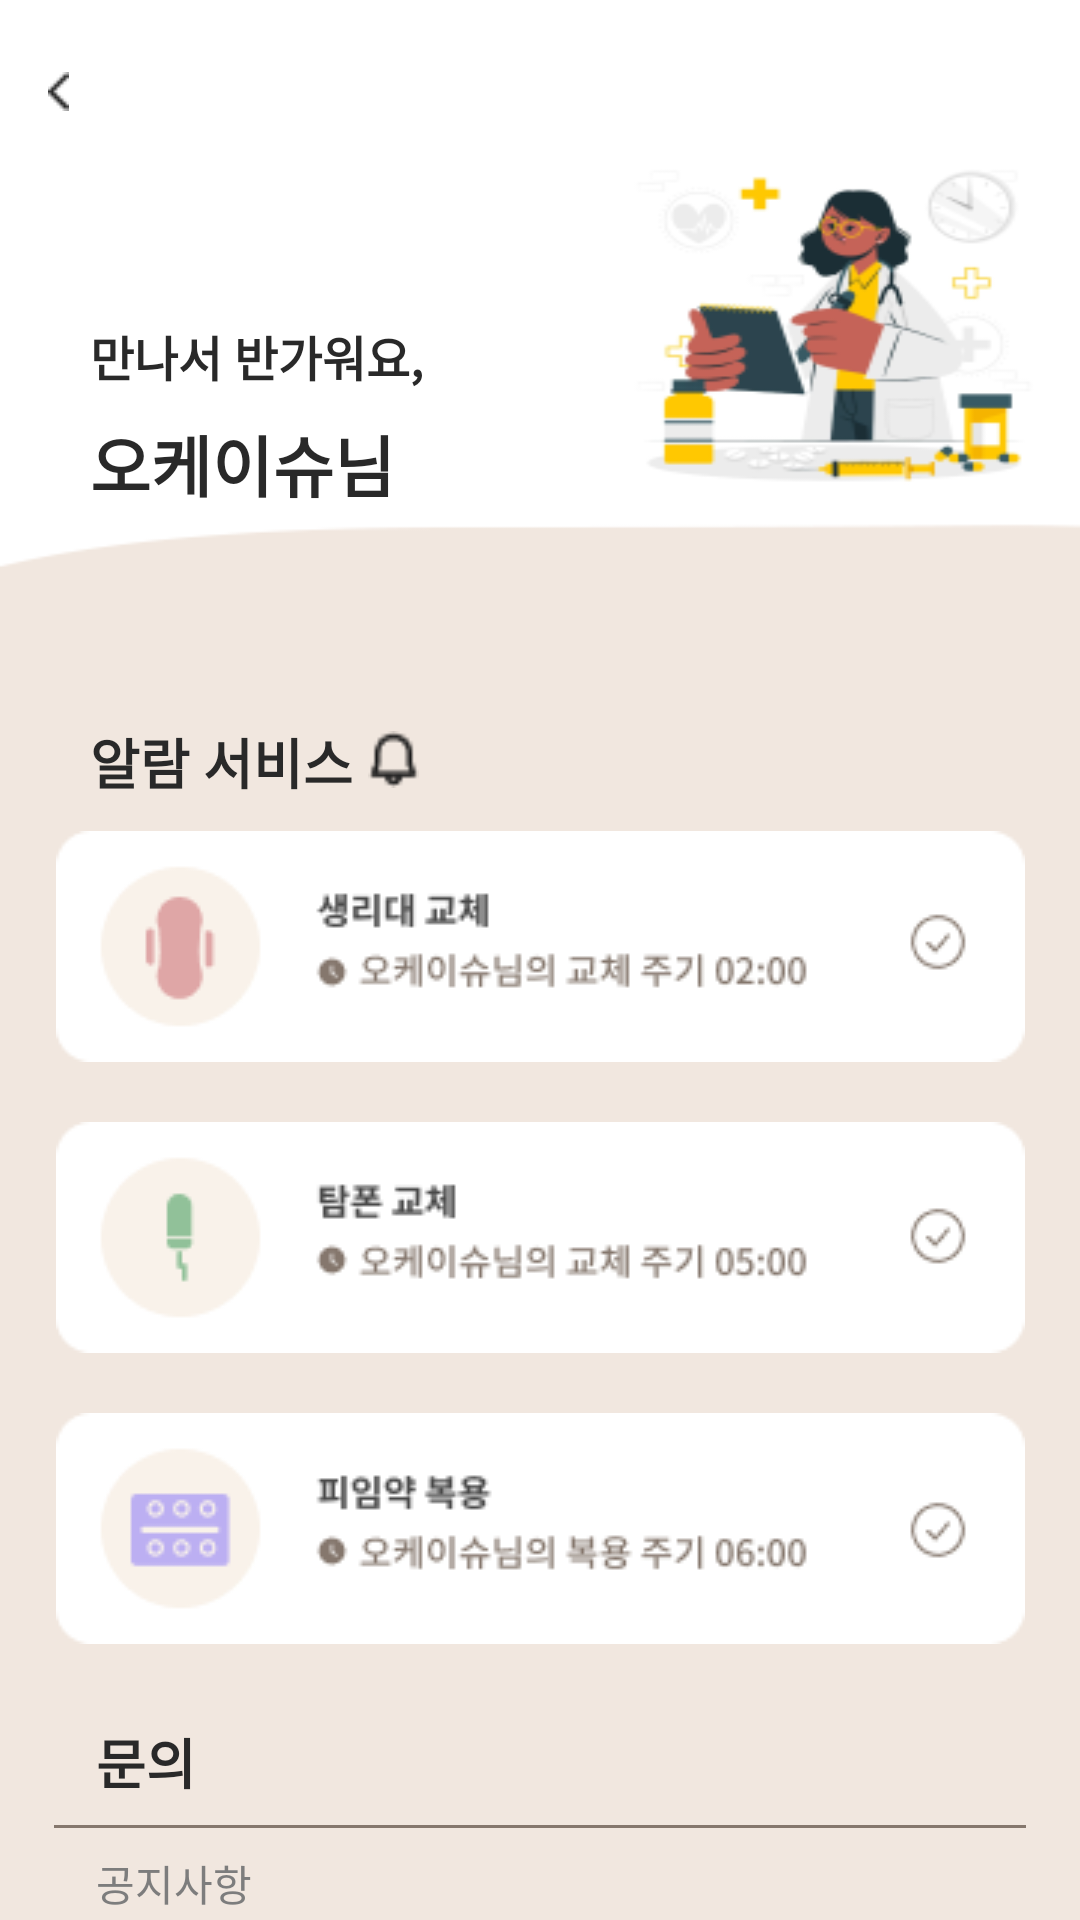

Here is an Android app screen rendered from its layout file. Give the layout XML and the strings, colors and styles it references.
<!-- AndroidManifest.xml: application theme Theme.WaveIt -->
<!-- res/layout/activity_user.xml -->
<?xml version="1.0" encoding="utf-8"?>
<androidx.constraintlayout.widget.ConstraintLayout xmlns:android="http://schemas.android.com/apk/res/android"
    xmlns:app="http://schemas.android.com/apk/res-auto"
    xmlns:tools="http://schemas.android.com/tools"
    android:layout_width="match_parent"
    android:layout_height="match_parent"
    android:background="@drawable/profile_background"
    tools:context=".User">

    <ImageView
        android:id="@+id/backbtn"
        android:layout_width="wrap_content"
        android:layout_height="wrap_content"
        android:layout_marginStart="16dp"
        android:layout_marginTop="24dp"
        app:layout_constraintStart_toStartOf="parent"
        app:layout_constraintTop_toTopOf="parent"
        app:srcCompat="@drawable/backbutton" />

    <TextView
        android:id="@+id/textView5"
        android:layout_width="wrap_content"
        android:layout_height="wrap_content"
        android:layout_marginStart="30dp"
        android:layout_marginTop="70dp"
        android:text="만나서 반가워요,"
        android:textSize="16sp"
        android:textStyle="bold"
        android:textColor="#292929"
        app:layout_constraintStart_toStartOf="parent"
        app:layout_constraintTop_toBottomOf="@+id/backbtn" />

    <TextView
        android:id="@+id/textView6"
        android:layout_width="wrap_content"
        android:layout_height="wrap_content"
        android:layout_marginStart="30dp"
        android:layout_marginTop="8dp"
        android:text="오케이슈님"
        android:textSize="22sp"
        android:textStyle="bold"
        android:textColor="#292929"
        app:layout_constraintStart_toStartOf="parent"
        app:layout_constraintTop_toBottomOf="@+id/textView5" />

    <TextView
        android:id="@+id/textView7"
        android:layout_width="wrap_content"
        android:layout_height="wrap_content"
        android:layout_marginStart="30dp"
        android:layout_marginTop="70dp"
        android:text="알람 서비스"
        android:textColor="#292929"
        android:textSize="18sp"
        android:textStyle="bold"
        app:layout_constraintStart_toStartOf="parent"
        app:layout_constraintTop_toBottomOf="@+id/textView6" />

    <ImageView
        android:id="@+id/imageView3"
        android:layout_width="17dp"
        android:layout_height="19dp"
        android:layout_marginStart="5dp"
        android:layout_marginTop="73dp"
        android:scaleType="fitXY"
        app:layout_constraintStart_toEndOf="@+id/textView7"
        app:layout_constraintTop_toBottomOf="@+id/textView6"
        app:srcCompat="@drawable/alarm" />

    <ImageButton
        android:id="@+id/imageButton6"
        android:layout_width="wrap_content"
        android:layout_height="wrap_content"
        app:layout_constraintEnd_toEndOf="parent"
        app:layout_constraintStart_toStartOf="parent"
        android:backgroundTint="#00FFFFFF"
        app:layout_constraintTop_toBottomOf="@+id/imageButton15"
        app:srcCompat="@drawable/change_drug_off"
        tools:ignore="SpeakableTextPresentCheck" />


    <ImageButton
        android:id="@+id/imageButton15"
        android:layout_width="wrap_content"
        android:layout_height="wrap_content"
        app:layout_constraintEnd_toEndOf="parent"
        app:layout_constraintStart_toStartOf="parent"
        android:backgroundTint="#00FFFFFF"
        app:layout_constraintTop_toBottomOf="@+id/change_pad_off"
        app:srcCompat="@drawable/change_tampon_off"
        tools:ignore="SpeakableTextPresentCheck" />

    <ImageButton
        android:id="@+id/change_pad_off"
        android:layout_width="wrap_content"
        android:layout_height="wrap_content"
        android:backgroundTint="#00FFFFFF"
        app:layout_constraintEnd_toEndOf="parent"
        app:layout_constraintStart_toStartOf="parent"
        app:layout_constraintTop_toBottomOf="@+id/textView7"
        app:srcCompat="@drawable/change_pad_off"
        tools:ignore="SpeakableTextPresentCheck" />

    <TextView
        android:id="@+id/textView8"
        android:layout_width="wrap_content"
        android:layout_height="wrap_content"
        android:layout_marginStart="32dp"
        android:layout_marginTop="16dp"
        android:text="문의"
        android:textColor="#292929"
        android:textSize="18sp"
        android:textStyle="bold"
        app:layout_constraintStart_toStartOf="parent"
        app:layout_constraintTop_toBottomOf="@+id/imageButton6" />

    <TextView
        android:id="@+id/textView9"
        android:layout_width="wrap_content"
        android:layout_height="wrap_content"
        android:layout_marginStart="32dp"
        android:layout_marginTop="8dp"
        android:text="공지사항"
        android:textColor="#7D7D7D"
        android:textSize="14sp"
        app:layout_constraintStart_toStartOf="parent"
        app:layout_constraintTop_toBottomOf="@+id/imageView4" />

    <TextView
        android:id="@+id/textView10"
        android:layout_width="wrap_content"
        android:layout_height="wrap_content"
        android:layout_marginStart="32dp"
        android:layout_marginTop="8dp"
        android:text="FAQ"
        android:textColor="#7D7D7D"
        android:textSize="14sp"
        app:layout_constraintStart_toStartOf="parent"
        app:layout_constraintTop_toBottomOf="@+id/textView9" />

    <TextView
        android:id="@+id/textView11"
        android:layout_width="wrap_content"
        android:layout_height="wrap_content"
        android:layout_marginStart="32dp"
        android:layout_marginTop="8dp"
        android:text="1:1 질문 및 건의"
        android:textColor="#7D7D7D"
        android:textSize="14sp"
        app:layout_constraintStart_toStartOf="parent"
        app:layout_constraintTop_toBottomOf="@+id/textView10" />

    <ImageView
        android:id="@+id/imageView4"
        android:layout_width="wrap_content"
        android:layout_height="wrap_content"
        android:layout_marginTop="8dp"
        app:layout_constraintEnd_toEndOf="parent"
        app:layout_constraintStart_toStartOf="parent"
        app:layout_constraintTop_toBottomOf="@+id/textView8"
        app:srcCompat="@drawable/liner" />

</androidx.constraintlayout.widget.ConstraintLayout>
<!-- resources referenced by this layout -->
<resources>
  <!-- drawable alarm: png bitmap (drawable-v24, 447 bytes) -->
  <!-- drawable backbutton: png bitmap (drawable-v24, 227 bytes) -->
  <!-- drawable change_drug_off: png bitmap (drawable-v24, 5522 bytes) -->
  <!-- drawable change_pad_off: png bitmap (drawable-v24, 5065 bytes) -->
  <!-- drawable change_tampon_off: png bitmap (drawable-v24, 4711 bytes) -->
  <!-- drawable liner: png bitmap (drawable-v24, 135 bytes) -->
  <!-- drawable profile_background: png bitmap (drawable-v24, 20254 bytes) -->
  <style name="Theme.WaveIt" parent="Theme.MaterialComponents.DayNight.DarkActionBar">
          
          <item name="windowNoTitle">true</item>
          <item name="colorPrimary">@color/purple_500</item>
          <item name="colorPrimaryVariant">@color/purple_700</item>
          <item name="colorOnPrimary">@color/white</item>
          
          <item name="colorSecondary">@color/teal_200</item>
          <item name="colorSecondaryVariant">@color/teal_700</item>
          <item name="colorOnSecondary">@color/black</item>
          
          <item name="android:statusBarColor" tools:targetApi="l">?attr/colorPrimaryVariant</item>
          
      </style>
  <color name="purple_500">#FF6200EE</color>
  <color name="purple_700">#FF3700B3</color>
  <color name="white">#FFFFFFFF</color>
  <color name="teal_200">#FF03DAC5</color>
  <color name="teal_700">#FF018786</color>
  <color name="black">#FF000000</color>
</resources>
